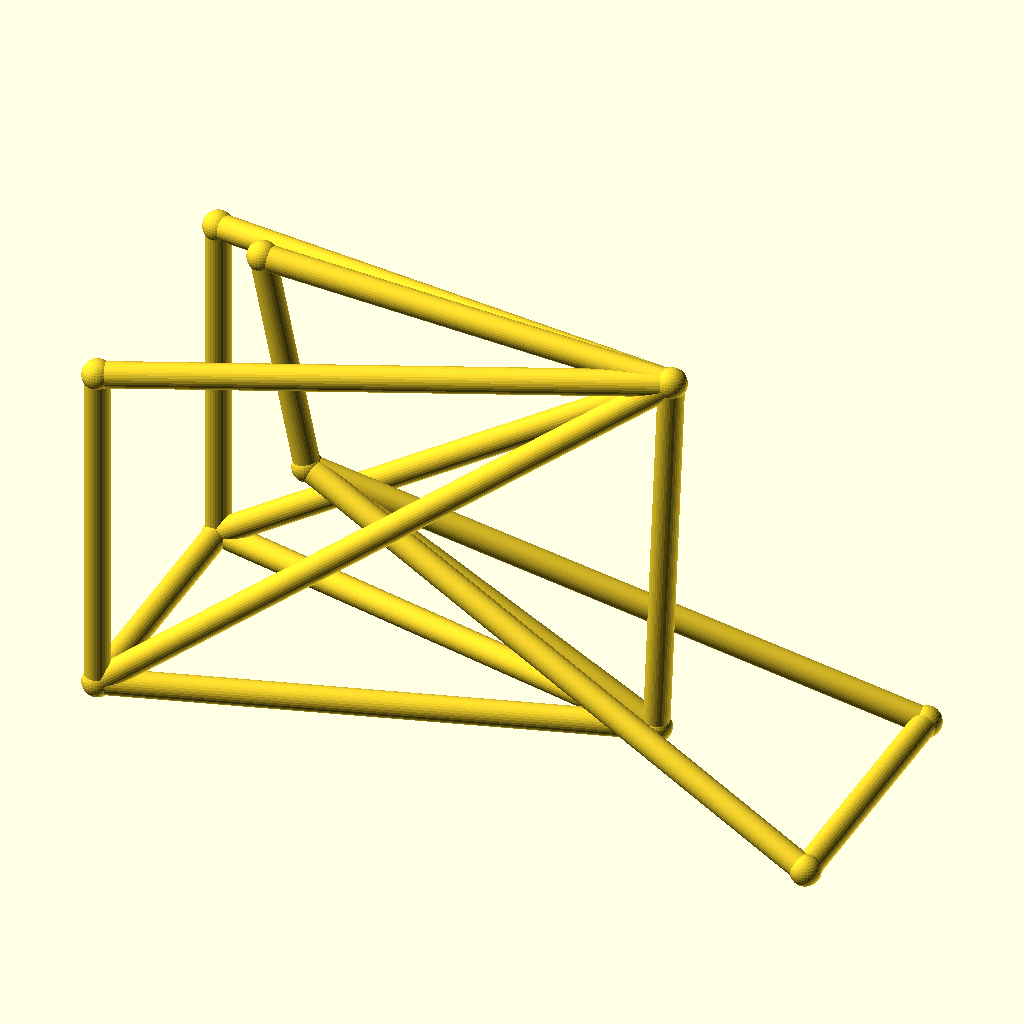
Cell 1 — every parameter at its default value.
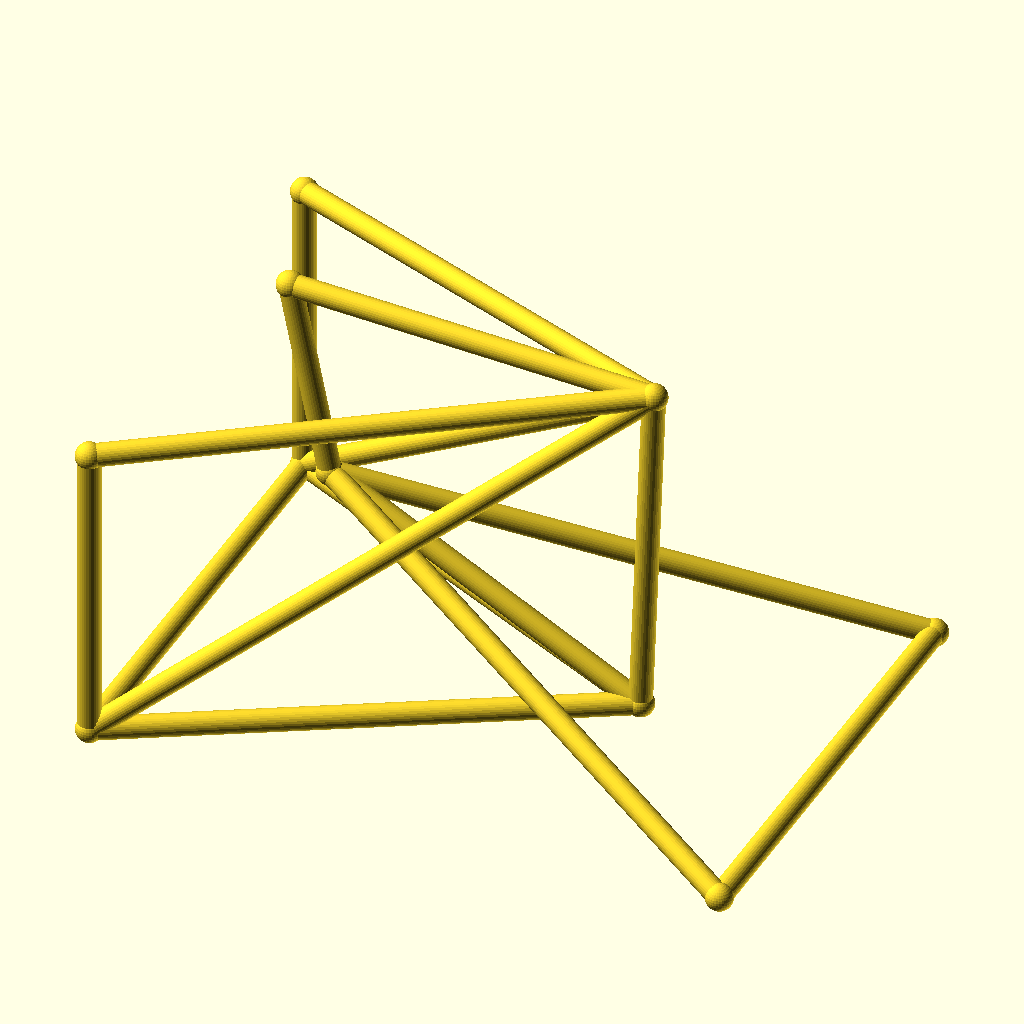
Cell 2 — track set to 104, the other parameters unchanged.
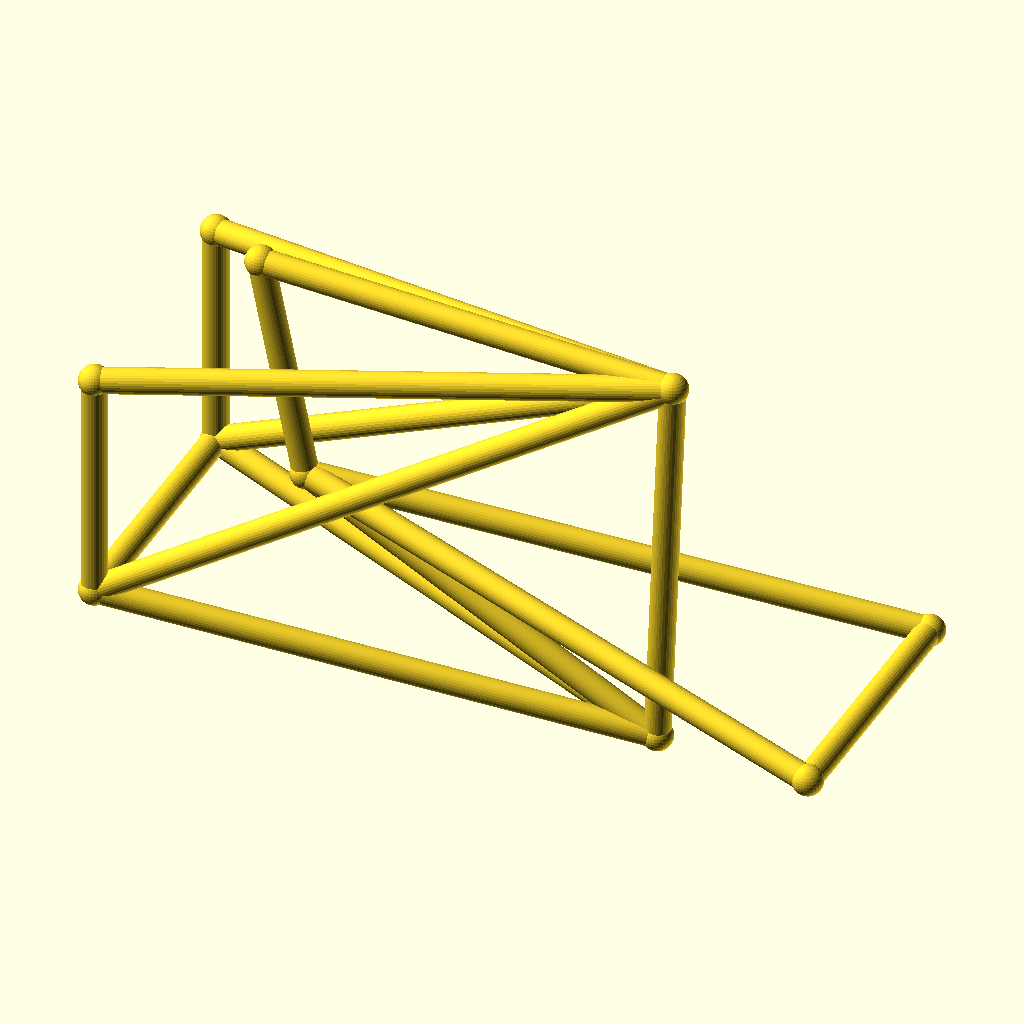
Cell 3: hub_z = 44 (everything else at default).
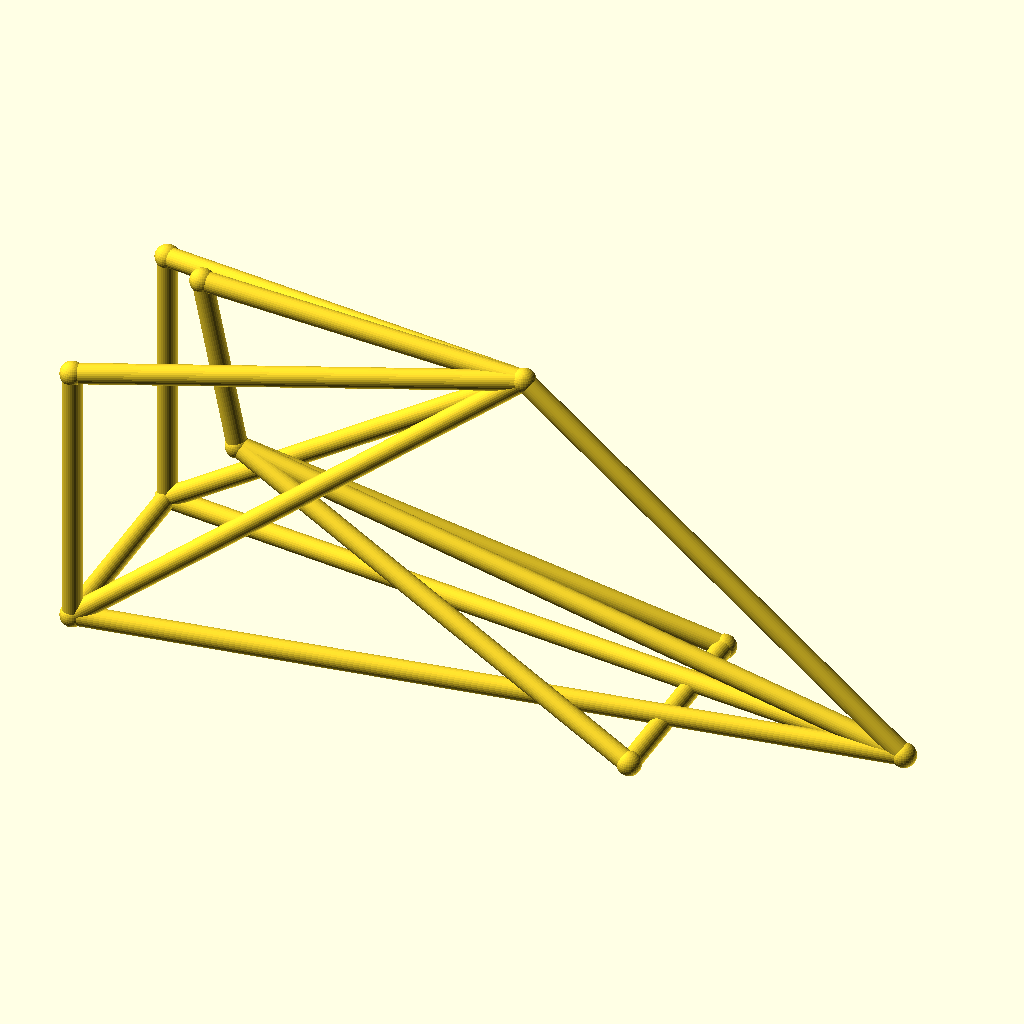
Cell 4 — bb_x set to 200, the other parameters unchanged.
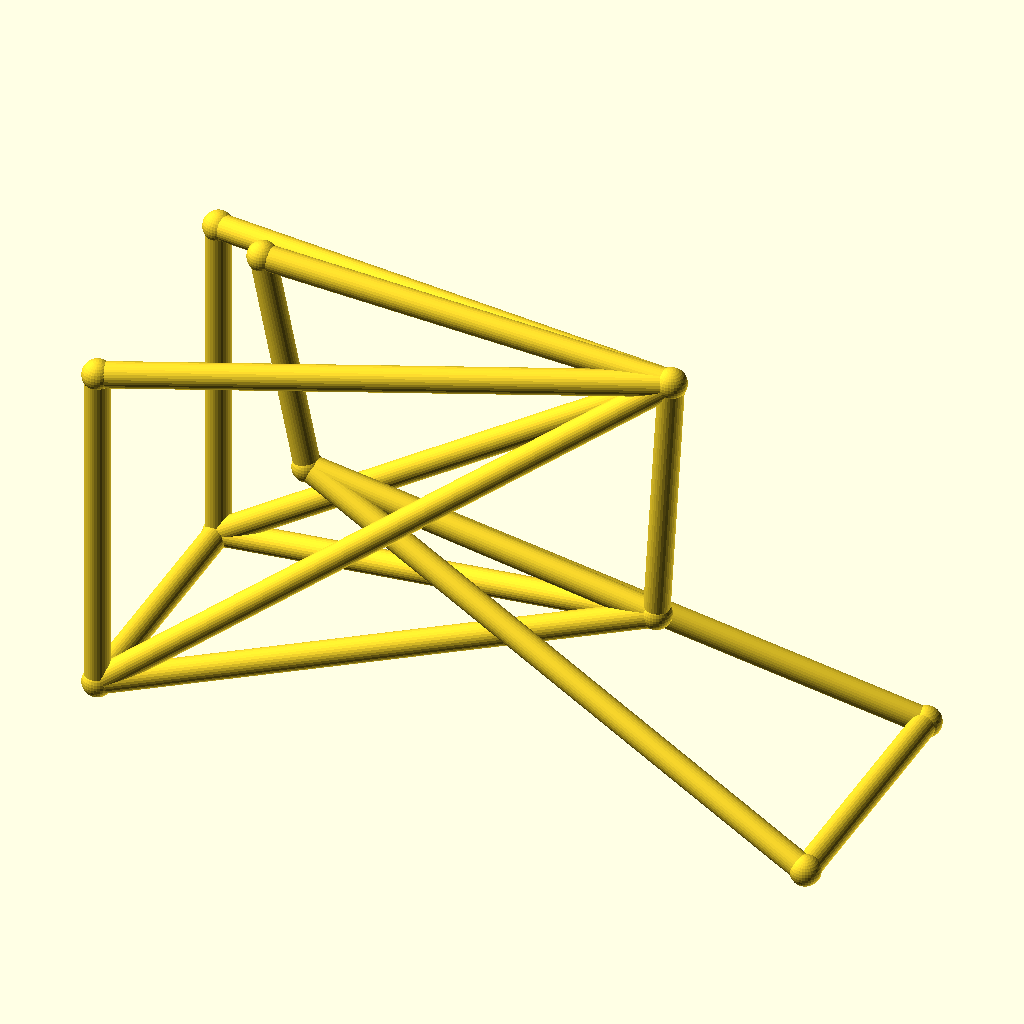
Cell 5: the same model with bb_z = 50.
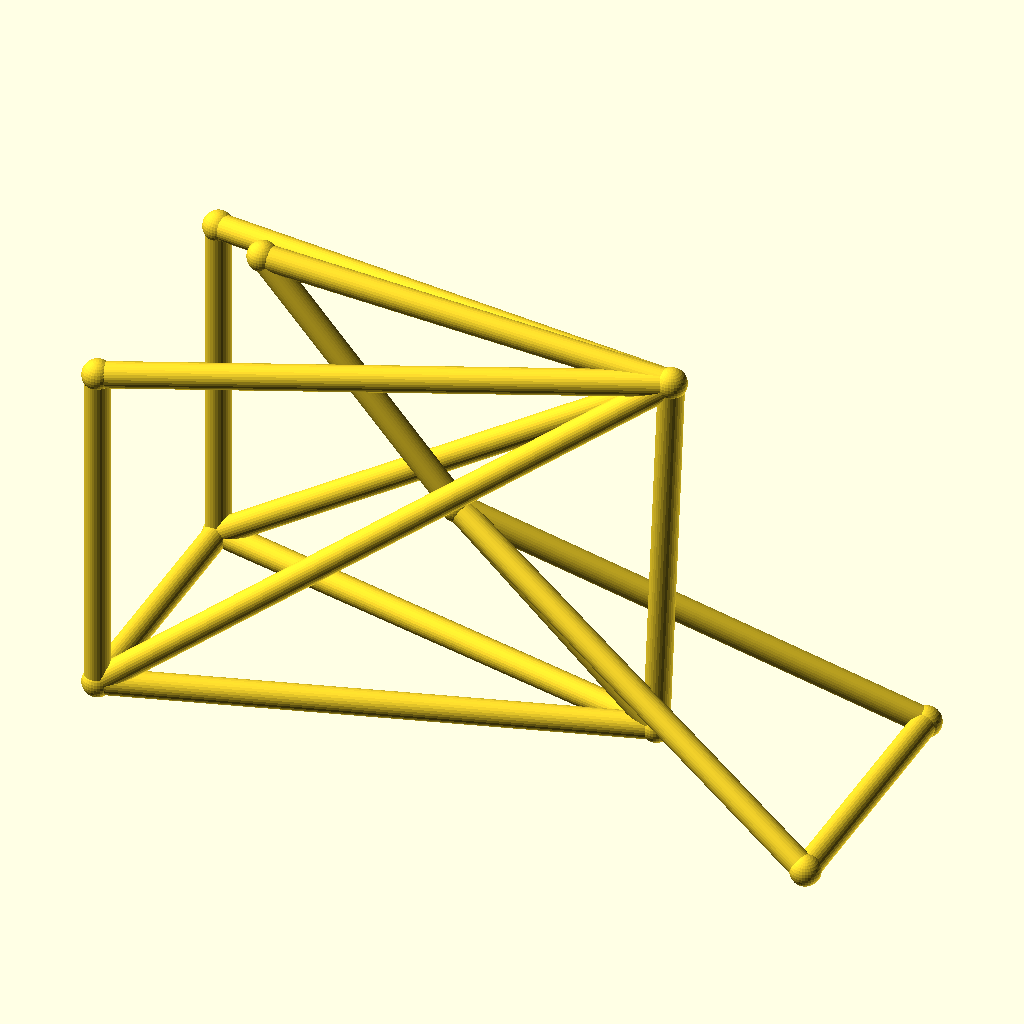
Cell 6: the same model with ht_bot_x = 60.
The same orthographic view direction (rotation 55°, 0°, 25°; colour scheme Cornfield) for every cell, with the view re-fitted per cell, so scale and position can differ between cells.
Source of the model, optional_data/data/wire3/bikeframe/scene_0142.scad:
$fn = 32;

// ----------------------------------------------------------------------
// Bicycle frame: diamond frame, wheelbase 142 mm, with rack
// ----------------------------------------------------------------------

// --- parameters (mm) ---
track = 52;               // distance between the rear dropouts
hub_z = 22;               // wheel hub height
bb_x = 100;               // bottom bracket X
bb_z = 25;                // bottom bracket height
ht_bot_x = 30;            // head tube bottom X
ht_bot_z = 62;            // head tube bottom height
ht_top_x = 21;            // head tube top X
ht_top_z = 106;           // head tube top height
st_x = 103;               // seat cluster X
st_z = 102;               // seat cluster height
fh_x = 142;               // front hub X (wheelbase)
tube_r = 2.5;             // frame tube radius
joint_r = 3;              // joint ball radius
rack_z = 90;              // luggage rack height
fit_tol = 0.05;           // declared fit tolerance (prompt contract)
free_tol = 0.2;           // declared free tolerance (prompt contract)

bbox_x = fh_x + 2 * joint_r;  // overall X, joints included
bbox_y = track + 2 * joint_r;  // overall Y, joints included
bbox_z = 106 - hub_z + 2 * joint_r;  // overall Z, joints included
tube_d = 2 * tube_r;  // frame tube diameter
wheelbase = fh_x;  // rear axle to front hub
nodes = [[bb_x, 0, bb_z], [ht_bot_x, 0, ht_bot_z], [ht_top_x, 0, ht_top_z], [st_x, 0, st_z], [0, track / 2, hub_z], [0, -track / 2, hub_z], [fh_x, track / 2, hub_z], [fh_x, -track / 2, hub_z], [0, track / 2, rack_z], [0, -track / 2, rack_z]];

module member(a, b, r) {
  /* round stock from joint a to joint b, ends buried in the joint balls */
  d = b - a;
  length = norm(d);
  translate(a) rotate([0, acos(d[2] / length), atan2(d[1], d[0])])
    cylinder(h = length, r = r);
}

module joint(p, r) {
  /* ball at the joint centre, fatter than every member meeting there */
  translate(p) sphere(r = r);
}

/* members - each call is one graph edge */
member(nodes[1], nodes[2], tube_r);
member(nodes[1], nodes[0], tube_r);
member(nodes[2], nodes[3], tube_r);
member(nodes[3], nodes[0], tube_r);
member(nodes[0], nodes[4], tube_r);
member(nodes[0], nodes[5], tube_r);
member(nodes[3], nodes[4], tube_r);
member(nodes[3], nodes[5], tube_r);
member(nodes[1], nodes[6], tube_r);
member(nodes[1], nodes[7], tube_r);
member(nodes[6], nodes[7], tube_r);
member(nodes[4], nodes[5], tube_r);
member(nodes[3], nodes[8], tube_r);
member(nodes[3], nodes[9], tube_r);
member(nodes[8], nodes[4], tube_r);
member(nodes[9], nodes[5], tube_r);

/* joint balls */
for (p = nodes) joint(p, joint_r);
Parameter table extracted from the source (name, type, default, range or options):
track: number, default 52
hub_z: number, default 22
bb_x: number, default 100
bb_z: number, default 25
ht_bot_x: number, default 30
ht_bot_z: number, default 62
ht_top_x: number, default 21
ht_top_z: number, default 106
st_x: number, default 103
st_z: number, default 102
fh_x: number, default 142
tube_r: number, default 2.5
joint_r: number, default 3
rack_z: number, default 90
fit_tol: number, default 0.05
free_tol: number, default 0.2
